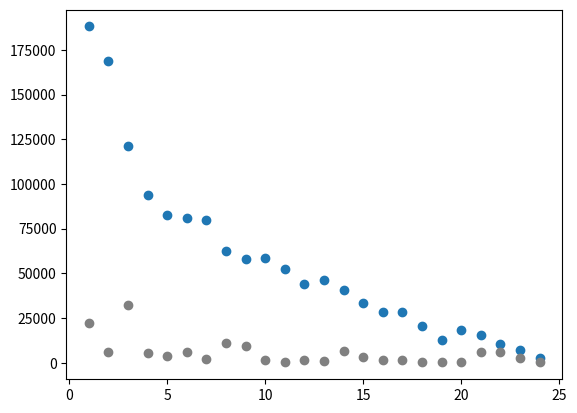

This figure's Python source:
#!/usr/bin/python3

import matplotlib
import matplotlib.pyplot as plt
import re

website="""
24    2446    139  **
23    7197   2739  ***
22   10702   6118  *****
21   15452   5966  *****
20   18492    327  *****
19   12871    266  ****
18   20581    169  *****
17   28182   1309  *******
16   28184   1501  *******
15   33398   3087  ********
14   40550   6369  **********
13   46007    760  **********
12   44223   1699  **********
11   52452    251  ***********
10   58830   1545  *************
 9   57980   9300  **************
 8   62228  11068  ***************
 7   79909   2080  *****************
 6   80955   6207  ******************
 5   82735   4029  *****************
 4   93982   5315  ********************
 3  121231  32271  *******************************
 2  168761   6224  ***********************************
 1  188077  22005  *****************************************
"""
a = website.split('\n')
a.reverse()

day=[]
twostar=[]
onestar=[]

for line in a:
    # m=re.match(r"\s+(\d+)\s+(\d+)\s+(d+).*",line)
    m=re.match(r"\s?(\d+)\s+(\d+)\s+(\d+)",line)
    if m:
        print(m.group(1),m.group(2),m.group(3))
        day.append(int(m.group(1)))
        twostar.append(int(m.group(2)))
        onestar.append(int(m.group(3)))

plt.scatter(day,twostar)
plt.scatter(day,onestar,c="grey")
plt.savefig("./userprogress.png")
plt.show()
